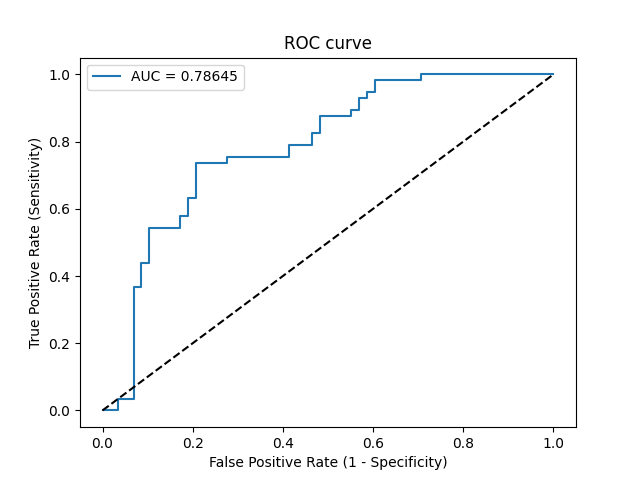

Data behind this chart, as committed beside it:
Threshold, Sensitivity, Specificity, NPV, PPV
inf, 0.0, 1.0, 0.5043, 0
0.902, 0.0, 0.9828, 0.5, 0.0
0.8161, 0.0, 0.9655, 0.4956, 0.0
0.7778, 0.03509, 0.9655, 0.5045, 0.5
0.7162, 0.03509, 0.931, 0.4954, 0.3333
0.5493, 0.3684, 0.931, 0.6, 0.84
0.5473, 0.3684, 0.9138, 0.5955, 0.8077
0.5349, 0.4386, 0.9138, 0.6235, 0.8333
0.5325, 0.4386, 0.8966, 0.619, 0.8065
0.5244, 0.5439, 0.8966, 0.6667, 0.8378
0.5194, 0.5439, 0.8276, 0.6486, 0.7561
0.5065, 0.5789, 0.8276, 0.6667, 0.7674
0.5062, 0.5789, 0.8103, 0.662, 0.75
0.5022, 0.6316, 0.8103, 0.6912, 0.766
0.5008, 0.6316, 0.7931, 0.6866, 0.75
0.4939, 0.7368, 0.7931, 0.7541, 0.7778
0.477, 0.7368, 0.7241, 0.7368, 0.7241
0.4754, 0.7544, 0.7241, 0.75, 0.7288
0.4573, 0.7544, 0.5862, 0.7083, 0.6418
0.4511, 0.7895, 0.5862, 0.7391, 0.6522
0.4477, 0.7895, 0.5345, 0.7209, 0.625
0.4425, 0.8246, 0.5345, 0.7561, 0.6351
0.442, 0.8246, 0.5172, 0.75, 0.6267
0.4297, 0.8772, 0.5172, 0.8108, 0.641
0.4091, 0.8772, 0.4483, 0.7879, 0.6098
0.4067, 0.8947, 0.4483, 0.8125, 0.6145
0.4053, 0.8947, 0.431, 0.8065, 0.6071
0.3576, 0.9298, 0.431, 0.8621, 0.6163
0.3401, 0.9298, 0.4138, 0.8571, 0.6092
0.3335, 0.9474, 0.4138, 0.8889, 0.6136
0.3331, 0.9474, 0.3966, 0.8846, 0.6067
0.3009, 0.9825, 0.3966, 0.9583, 0.6154
0.2358, 0.9825, 0.2931, 0.9444, 0.5773
0.1535, 1.0, 0.2931, 1.0, 0.5816
1.8171133470705628e-07, 1.0, 0.0, 0, 0.4957
